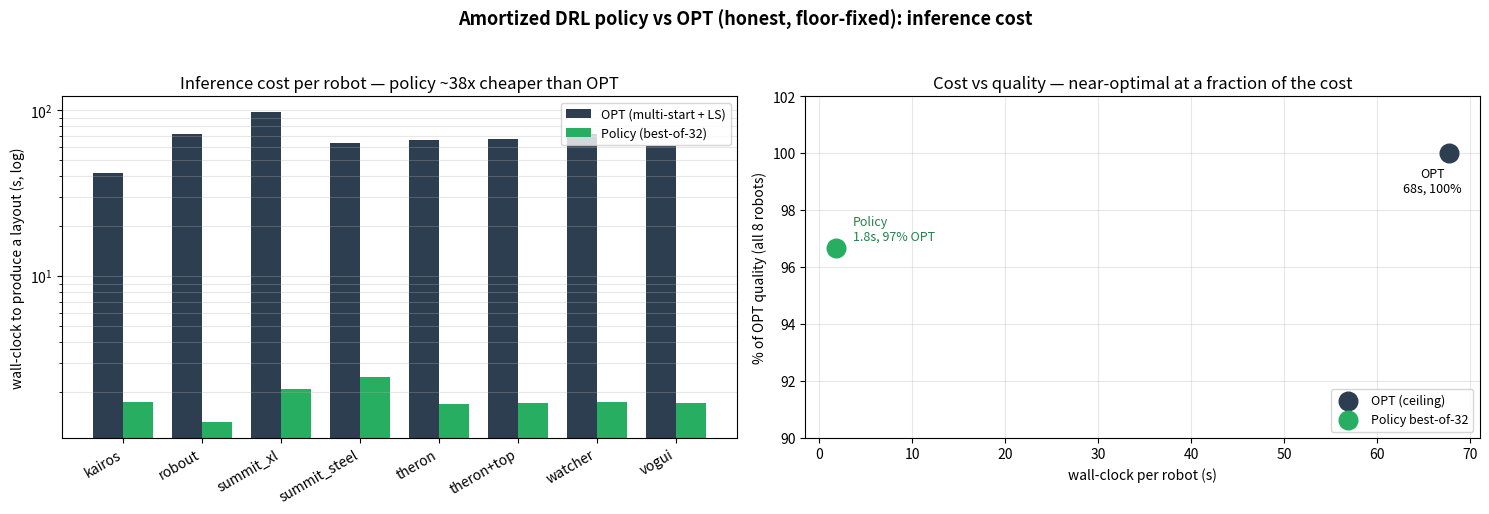

Here is the Python script that generated this plot: (Note: this script raises an exception after producing the figure.)
"""Honest cost figure from measured data (floor-fixed, ff ckpts). No recompute."""
import matplotlib
matplotlib.use("Agg")
import matplotlib.pyplot as plt
import numpy as np

names = ["kairos", "robout", "summit_xl", "summit_steel", "theron", "theron+top", "watcher", "vogui"]
t_pol = np.array([1.75, 1.31, 2.08, 2.46, 1.68, 1.71, 1.74, 1.72])
f_pol = np.array([0.3130, 0.2835, 0.3056, 0.3151, 0.3051, 0.3010, 0.3029, 0.2934])
t_opt = np.array([42.13, 71.62, 97.71, 63.68, 66.64, 67.53, 71.70, 60.77])
f_opt = np.array([0.3142, 0.3406, 0.3260, 0.3148, 0.3019, 0.2980, 0.3133, 0.2999])
x = np.arange(len(names)); w = 0.38

fig, (ax1, ax2) = plt.subplots(1, 2, figsize=(15, 5.2))
ax1.bar(x - w / 2, t_opt, w, label="OPT (multi-start + LS)", color="#2c3e50")
ax1.bar(x + w / 2, t_pol, w, label="Policy (best-of-32)", color="#27ae60")
ax1.set_yscale("log"); ax1.set_xticks(x); ax1.set_xticklabels(names, rotation=30, ha="right")
ax1.set_ylabel("wall-clock to produce a layout (s, log)")
ax1.set_title(f"Inference cost per robot — policy ~{np.mean(t_opt / t_pol):.0f}x cheaper than OPT")
ax1.legend(fontsize=9); ax1.grid(axis="y", alpha=0.3, which="both")

cp, qp = t_pol.mean(), 100 * (f_pol / f_opt).mean()
co = t_opt.mean()
ax2.scatter([co], [100], s=180, color="#2c3e50", label="OPT (ceiling)", zorder=3)
ax2.scatter([cp], [qp], s=180, color="#27ae60", label="Policy best-of-32", zorder=3)
ax2.annotate(f"OPT\n{co:.0f}s, 100%", (co, 100), textcoords="offset points", xytext=(-12, -28),
             fontsize=9, ha="center")
ax2.annotate(f"Policy\n{cp:.1f}s, {qp:.0f}% OPT", (cp, qp), textcoords="offset points",
             xytext=(12, 6), fontsize=9, color="#1e8449")
ax2.set_xlabel("wall-clock per robot (s)"); ax2.set_ylabel("% of OPT quality (all 8 robots)")
ax2.set_title("Cost vs quality — near-optimal at a fraction of the cost")
ax2.grid(alpha=0.3); ax2.legend(fontsize=9, loc="lower right"); ax2.set_ylim(min(qp - 6, 90), 102)

fig.suptitle("Amortized DRL policy vs OPT (honest, floor-fixed): inference cost",
             fontsize=13, fontweight="bold")
fig.tight_layout(rect=[0, 0, 1, 0.95])
fig.savefig("data/cost_comparison.png", dpi=130)
print(f"saved data/cost_comparison.png  (policy {cp:.1f}s vs OPT {co:.0f}s = {co/cp:.0f}x, {qp:.0f}% OPT)")
